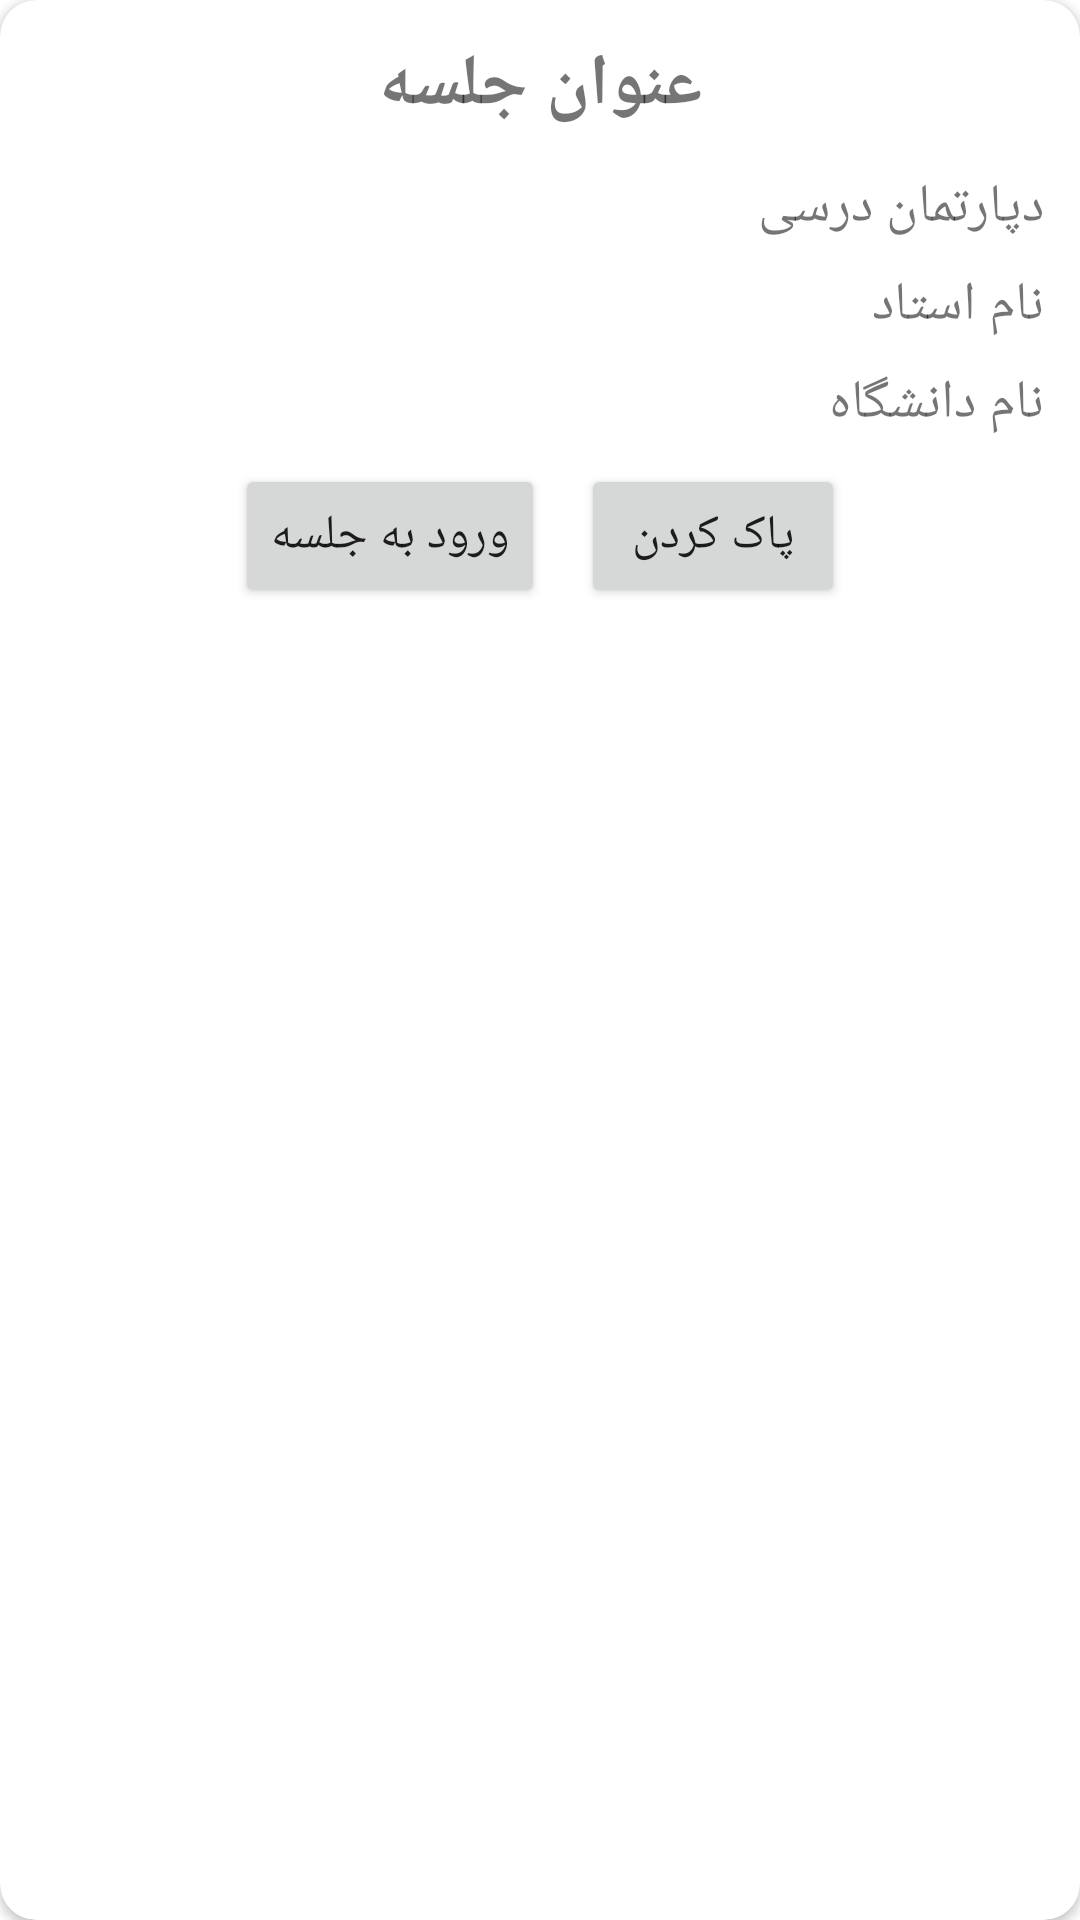

Reconstruct the res/layout file that produces this screen, plus the resources it refers to.
<!-- AndroidManifest.xml: application theme Theme.AniClass -->
<!-- res/layout/cardlist_followed_classes_student.xml -->
<?xml version="1.0" encoding="utf-8"?>
<androidx.cardview.widget.CardView xmlns:android="http://schemas.android.com/apk/res/android"
    android:layout_width="match_parent"
    xmlns:app="http://schemas.android.com/apk/res-auto"
    android:layout_margin="8dp"
    app:cardCornerRadius="12dp"
    android:layout_height="wrap_content">

    <LinearLayout
        android:layout_width="match_parent"
        android:layout_height="wrap_content"
        android:gravity="center"
        android:layoutDirection="rtl"
        android:orientation="vertical"
        android:padding="12dp">

        <TextView
            android:id="@+id/textview_cardlist_followed_classes_student_title"
            android:layout_width="match_parent"
            android:layout_height="wrap_content"
            android:layout_marginBottom="12dp"
            android:gravity="center"
            android:text="@string/text_cardlist_followed_student_textview_title"
            android:textSize="24sp"
            android:textStyle="bold" />

        <TextView
            android:id="@+id/textview_cardlist_followed_classes_student_department"
            android:layout_width="match_parent"
            android:layout_height="wrap_content"
            android:layout_marginBottom="8dp"
            android:text="@string/text_cardlist_followed_student_textview_department"
            android:textSize="18sp" />

        <TextView
            android:id="@+id/textview_cardlist_followed_classes_student_teacher_name"
            android:layout_width="match_parent"
            android:layout_height="wrap_content"
            android:layout_marginBottom="8dp"
            android:text="@string/text_cardlist_followed_student_textview_teacher_name"
            android:textSize="18sp" />

        <TextView
            android:id="@+id/textview_cardlist_followed_classes_student_university"
            android:layout_width="match_parent"
            android:layout_height="wrap_content"
            android:layout_marginBottom="8dp"
            android:text="@string/text_cardlist_followed_student_textview_university_name"
            android:textSize="18sp" />

        <LinearLayout
            android:orientation="horizontal"
            android:gravity="center"
            android:layout_width="match_parent"
            android:layout_height="wrap_content">

            <Button
                android:id="@+id/button_cardlist_followed_classes_student_delete_lesson"
                android:layout_width="wrap_content"
                android:layout_height="wrap_content"
                android:text="@string/text_cardlist_followed_student_button_delete_lesson"
                android:textSize="16sp" />

            <Space
                android:layout_width="12dp"
                android:layout_height="match_parent"
                />

            <Button
                android:id="@+id/button_cardlist_followed_classes_student_goto_details_page"
                android:layout_width="wrap_content"
                android:layout_height="wrap_content"
                android:text="@string/text_cardlist_main_student_button_goto_details_page"
                android:textSize="16sp" />

        </LinearLayout>

    </LinearLayout>

</androidx.cardview.widget.CardView>
<!-- resources referenced by this layout -->
<resources>
  <string name="text_cardlist_followed_student_button_delete_lesson">پاک کردن</string>
  <string name="text_cardlist_followed_student_textview_department">دپارتمان درسی</string>
  <string name="text_cardlist_followed_student_textview_teacher_name">نام استاد</string>
  <string name="text_cardlist_followed_student_textview_title">عنوان جلسه</string>
  <string name="text_cardlist_followed_student_textview_university_name">نام دانشگاه</string>
  <string name="text_cardlist_main_student_button_goto_details_page">ورود به جلسه</string>
  <style name="Theme.AniClass" parent="Theme.MaterialComponents.DayNight.NoActionBar">
          
          <item name="colorPrimary">@color/purple_500</item>
          <item name="colorPrimaryVariant">@color/purple_700</item>
          <item name="colorOnPrimary">@color/white</item>
          
          <item name="colorSecondary">@color/teal_200</item>
          <item name="colorSecondaryVariant">@color/teal_700</item>
          <item name="colorOnSecondary">@color/black</item>
          
          <item name="android:statusBarColor" tools:targetApi="l">?attr/colorPrimaryVariant</item>
          
      </style>
  <color name="purple_500">#FF6200EE</color>
  <color name="purple_700">#FF3700B3</color>
  <color name="white">#FFFFFFFF</color>
  <color name="teal_200">#FF03DAC5</color>
  <color name="teal_700">#FF018786</color>
  <color name="black">#FF000000</color>
</resources>
